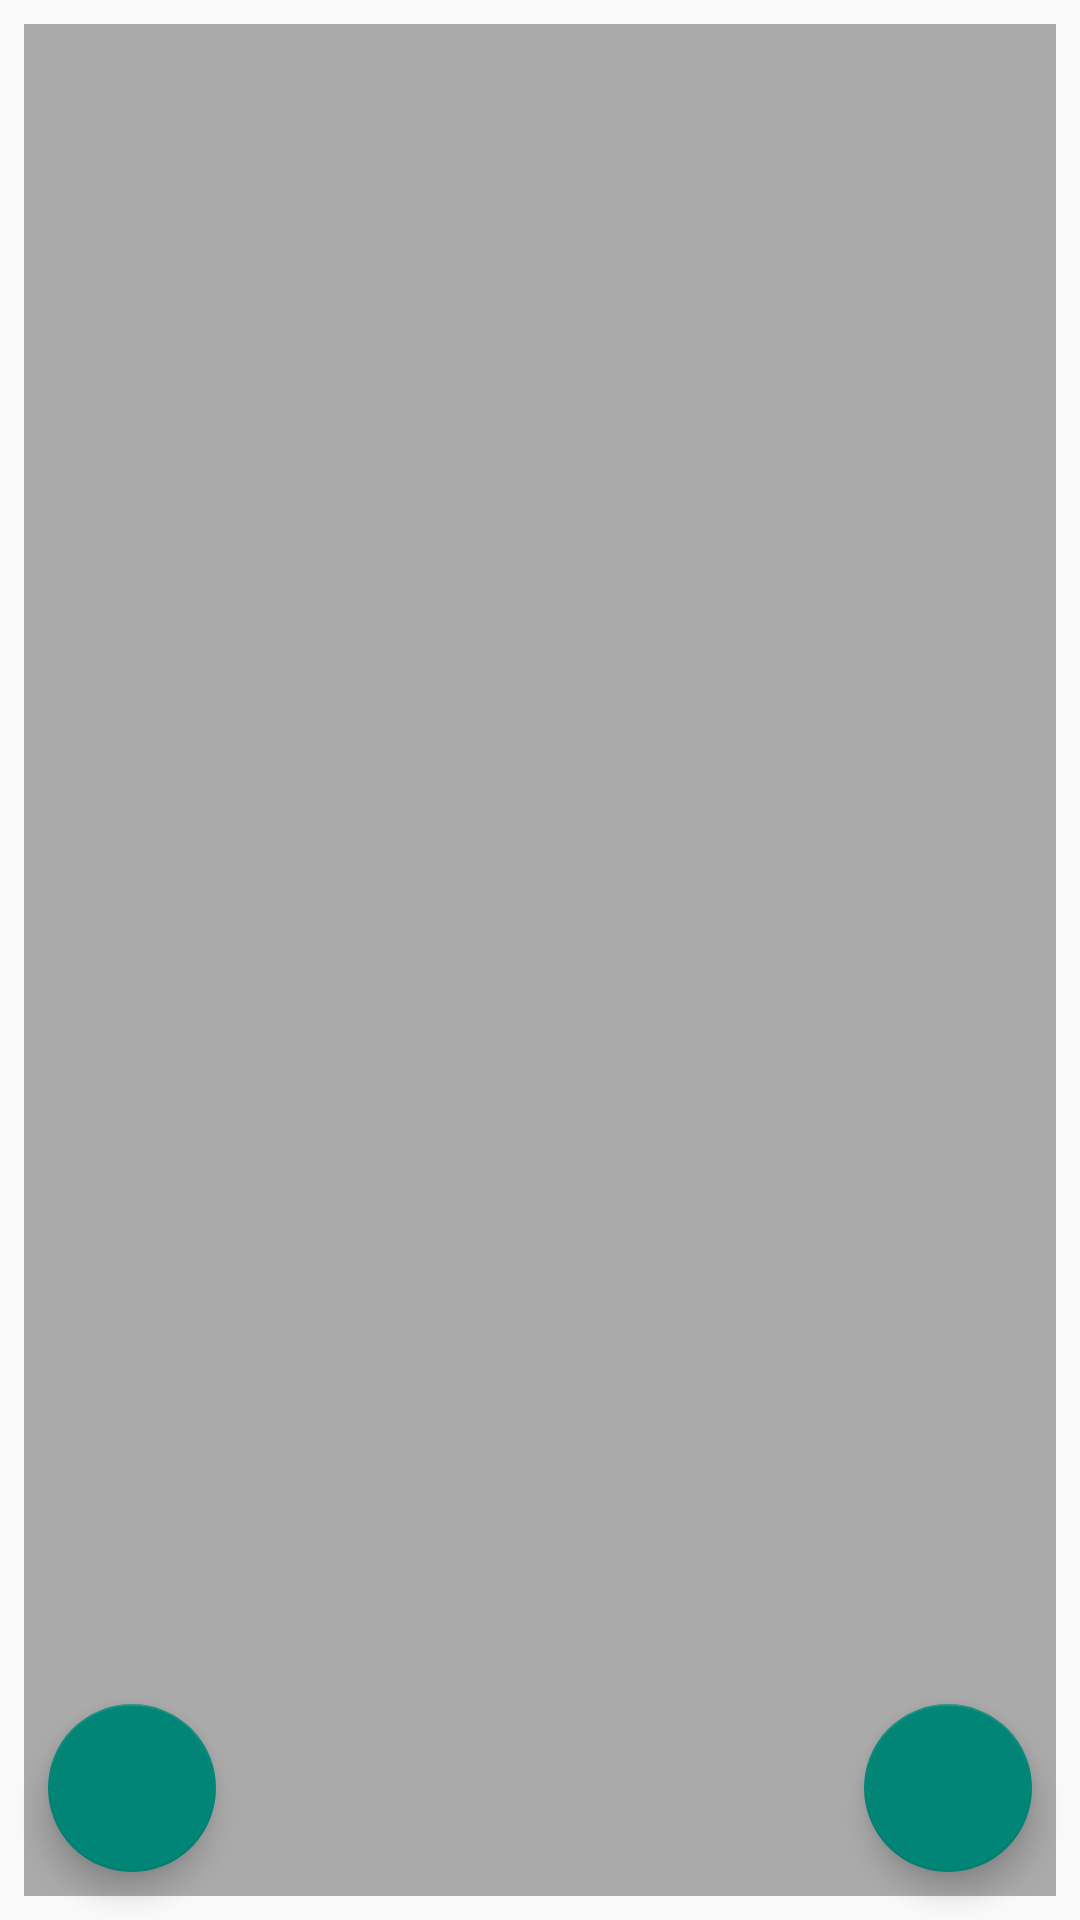

Here is an Android app screen rendered from its layout file. Give the layout XML and the strings, colors and styles it references.
<!-- AndroidManifest.xml: application theme Theme.AppCompat.Light.NoActionBar -->
<!-- res/layout/base_grid_fragment.xml -->
<?xml version="1.0" encoding="utf-8"?>
<android.support.design.widget.CoordinatorLayout xmlns:android="http://schemas.android.com/apk/res/android"
    android:layout_width="match_parent"
    android:layout_height="match_parent"
    android:windowIsTranslucent="false">

    <include layout="@layout/content_main" />

    <android.support.design.widget.FloatingActionButton
        android:id="@+id/fab_gallery"
        android:layout_width="wrap_content"
        android:layout_height="wrap_content"
        android:layout_gravity="bottom|start"
        android:layout_margin="16dp"
        android:src="@drawable/ic_gallery_black_24dp" />

    <android.support.design.widget.FloatingActionButton
        android:id="@+id/fab_camera"
        android:layout_width="wrap_content"
        android:layout_height="wrap_content"
        android:layout_gravity="bottom|end"
        android:layout_margin="16dp"
        android:src="@drawable/ic_camera_alt_black_24dp" />

</android.support.design.widget.CoordinatorLayout>
<!-- res/layout/content_main.xml (included above) -->
<android.support.constraint.ConstraintLayout xmlns:android="http://schemas.android.com/apk/res/android"
    xmlns:app="http://schemas.android.com/apk/res-auto"
    xmlns:tools="http://schemas.android.com/tools"
    android:layout_width="match_parent"
    android:layout_height="match_parent"
    tools:context="com.example.noah.assignmenttry.BaseActivity"
    tools:showIn="@layout/start_fragment">

    <android.support.v7.widget.RecyclerView
        android:id="@+id/recyclerview"
        android:layout_width="0dp"
        android:layout_height="match_parent"
        android:layout_marginStart="8dp"
        android:layout_marginTop="8dp"
        android:layout_marginEnd="8dp"
        android:layout_marginBottom="8dp"
        android:background="@android:color/darker_gray"
        app:layout_constraintBottom_toBottomOf="parent"
        app:layout_constraintEnd_toEndOf="parent"
        app:layout_constraintStart_toStartOf="parent"
        app:layout_constraintTop_toTopOf="parent"
        tools:listitem="@layout/recyclerview_image" />

</android.support.constraint.ConstraintLayout>
<!-- res/layout/recyclerview_image.xml (included above) -->
<?xml version="1.0" encoding="utf-8"?>
<android.support.constraint.ConstraintLayout xmlns:android="http://schemas.android.com/apk/res/android"
    xmlns:app="http://schemas.android.com/apk/res-auto"
    xmlns:tools="http://schemas.android.com/tools"
    android:id="@+id/image_recyclerview"
    android:layout_width="match_parent"
    android:layout_height="200dp"
    android:longClickable="true">

    <ImageView
        android:id="@+id/image_rec"
        android:layout_width="0dp"
        android:layout_height="0dp"
        android:layout_marginStart="4dp"
        android:layout_marginTop="4dp"
        android:layout_marginEnd="4dp"
        android:layout_marginBottom="4dp"
        android:foregroundGravity="center"
        android:scaleType="fitCenter"
        app:layout_constraintBottom_toTopOf="@+id/title_display"
        app:layout_constraintEnd_toEndOf="parent"
        app:layout_constraintStart_toStartOf="parent"
        app:layout_constraintTop_toTopOf="parent"
        app:srcCompat="@drawable/example" />

    <TextView
        android:id="@+id/title_display"
        android:layout_width="0dp"
        android:layout_height="42dp"
        android:layout_marginStart="4dp"
        android:layout_marginEnd="4dp"
        android:gravity="center_vertical"
        android:inputType="textMultiLine"
        android:text="TextView"
        android:textAlignment="center"
        android:textAllCaps="false"
        android:textSize="18sp"
        app:layout_constraintBottom_toBottomOf="parent"
        app:layout_constraintEnd_toEndOf="parent"
        app:layout_constraintHorizontal_bias="0.0"
        app:layout_constraintStart_toStartOf="parent" />

</android.support.constraint.ConstraintLayout>
<!-- resources referenced by this layout -->
<resources>
  <!-- drawable example: jpg bitmap (drawable, 89755 bytes) -->
</resources>
